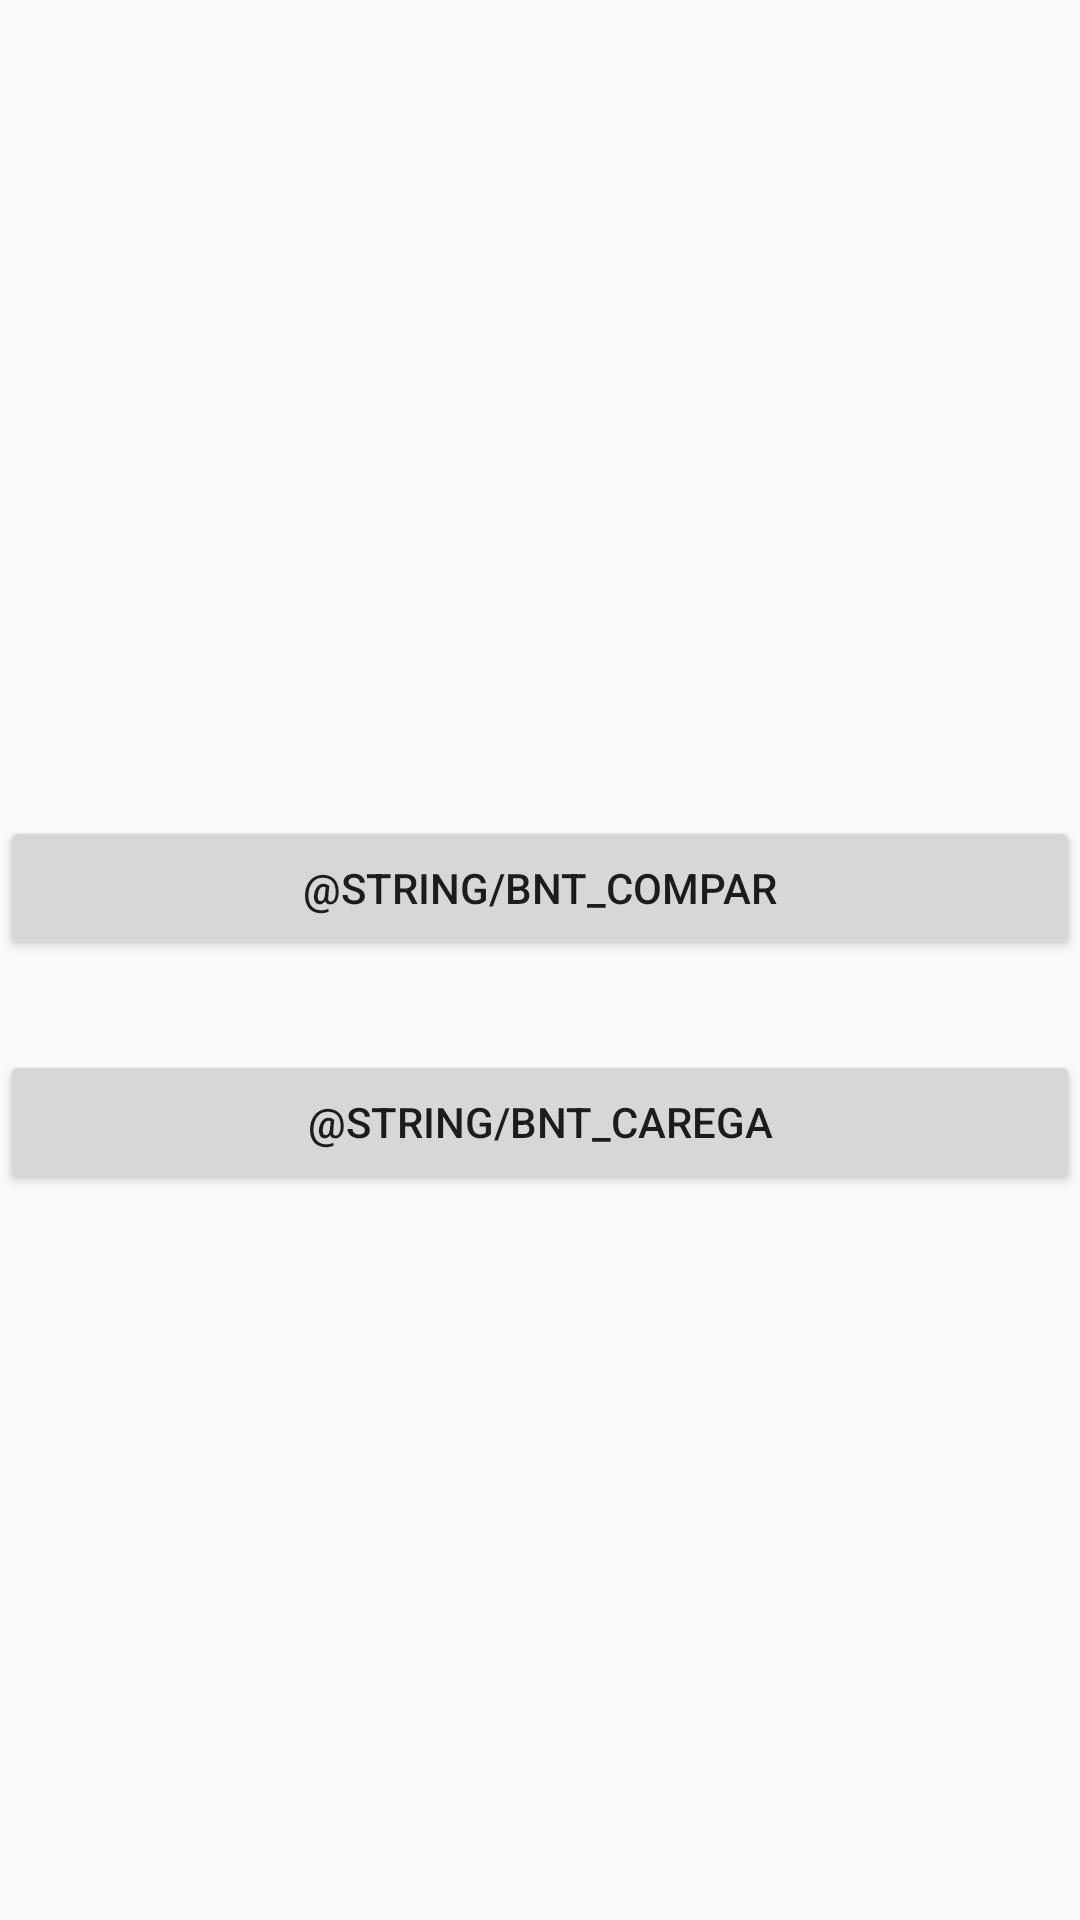

Layout XML and referenced resources for this Android screen:
<!-- AndroidManifest.xml: application theme Theme.Controle_De_Gastos_Mensais_V3 -->
<!-- res/layout/botoes.xml -->
<?xml version="1.0" encoding="utf-8"?>
<LinearLayout xmlns:android="http://schemas.android.com/apk/res/android"
    xmlns:app="http://schemas.android.com/apk/res-auto"
    xmlns:tools="http://schemas.android.com/tools"
    android:orientation="vertical"
    android:gravity="center"
    android:layout_width="match_parent"
    android:layout_height="match_parent">

    <Button
        android:id="@+id/compartilhar"
        android:layout_width="match_parent"
        android:layout_height="wrap_content"
        android:layout_marginTop="30dp"
        android:text="@string/bnt_compar" />

    <Button
        android:id="@+id/caregar"
        android:layout_width="match_parent"
        android:layout_height="wrap_content"
        android:text="@string/bnt_carega"
        android:layout_marginTop="30dp"/>

</LinearLayout>
<!-- resources referenced by this layout -->
<resources>
  <style name="Theme.Controle_De_Gastos_Mensais_V3" parent="android:Theme.Material.Light.NoActionBar" />
</resources>
